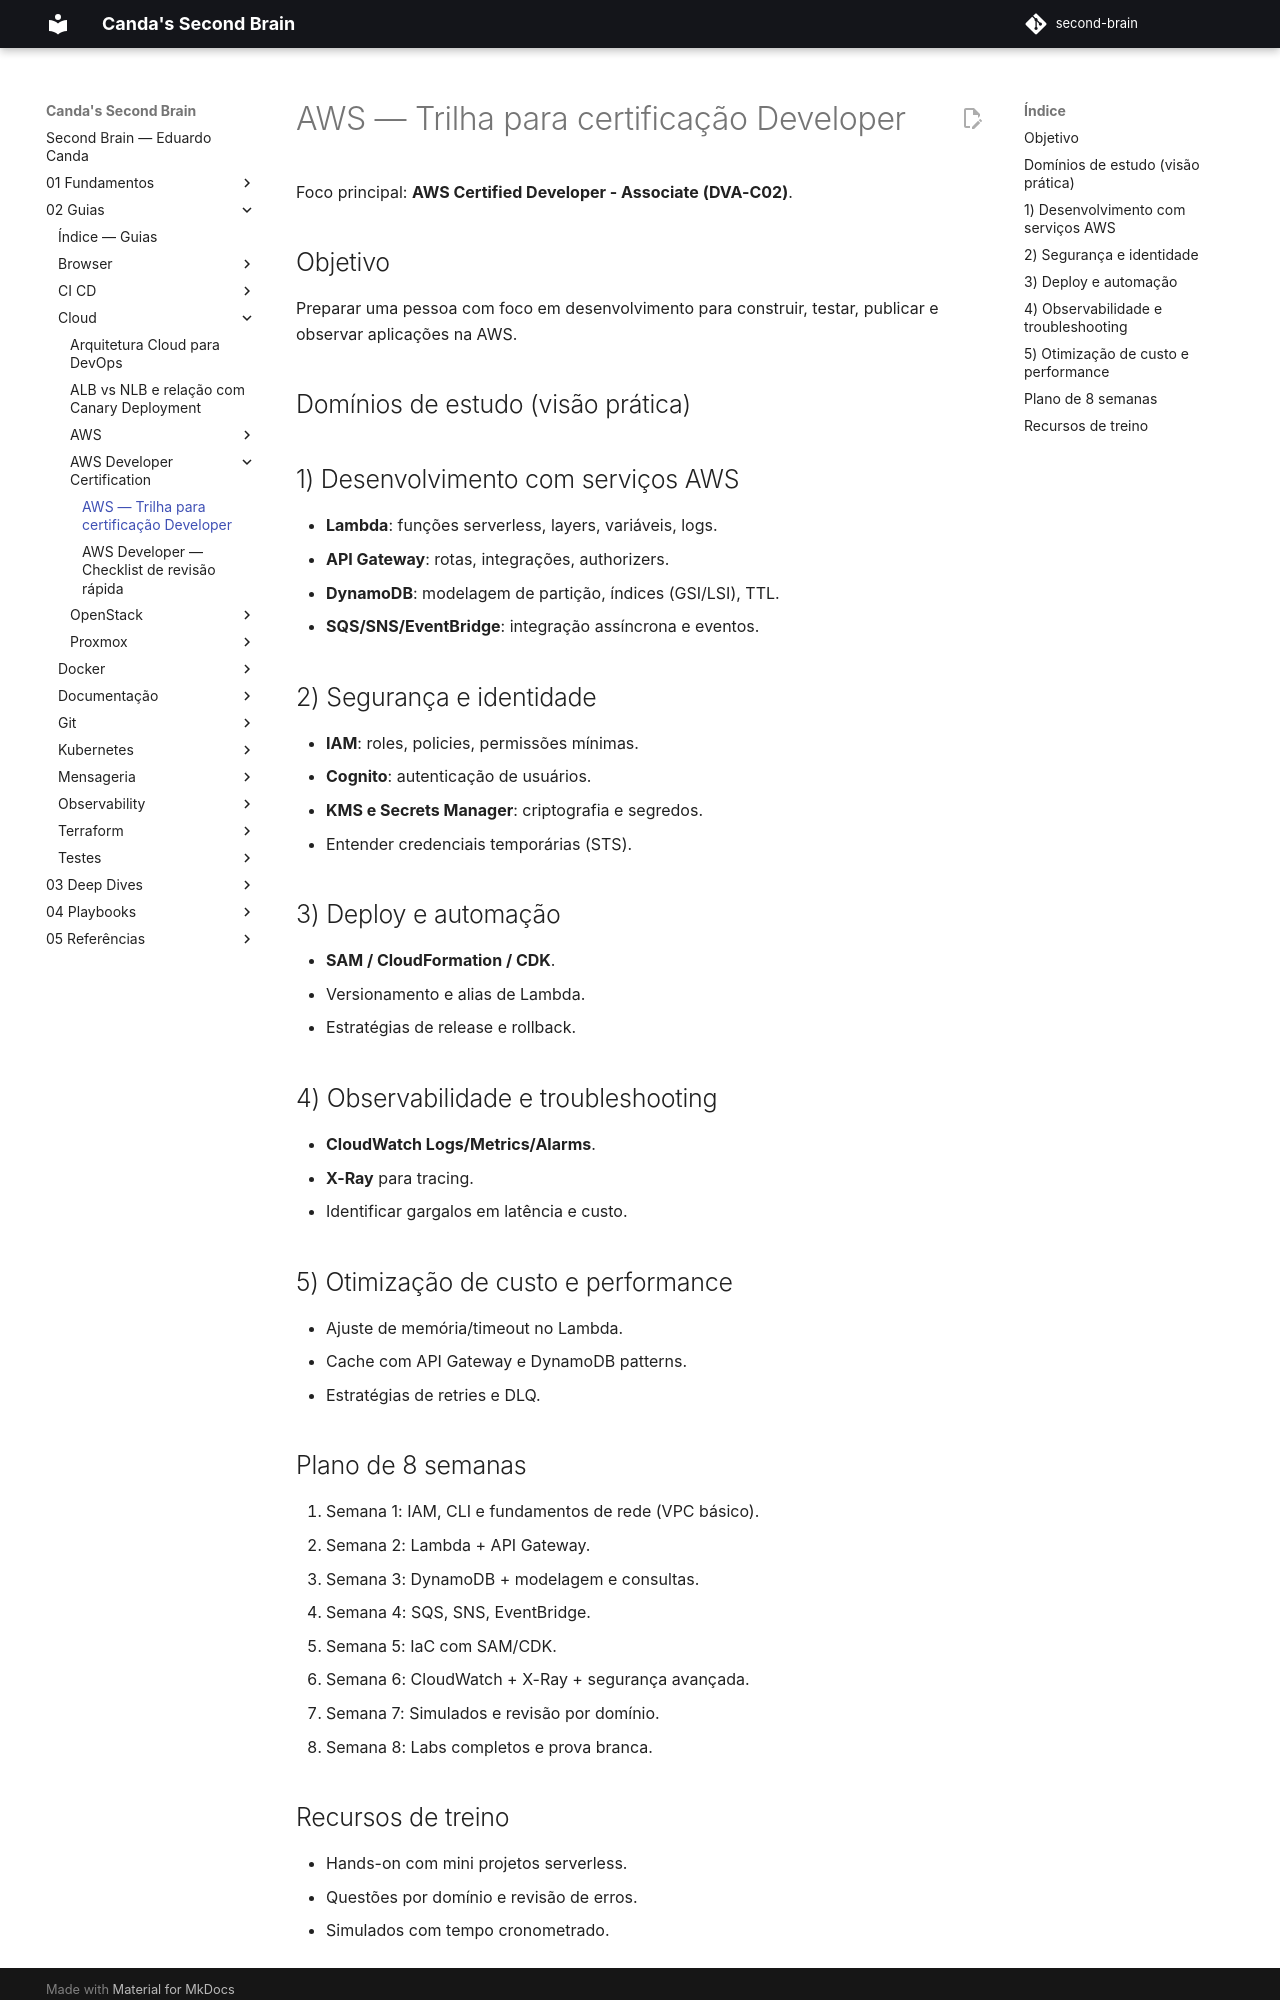

repository: EduardoCanda/second-brain · page: 02 - Guias/Cloud/AWS - Developer Certification/00 - Plano de Estudos/index.html · generator: mkdocs

# AWS — Trilha para certificação Developer

Foco principal: **AWS Certified Developer - Associate (DVA-C02)**.

## Objetivo
Preparar uma pessoa com foco em desenvolvimento para construir, testar, publicar e observar aplicações na AWS.

## Domínios de estudo (visão prática)

## 1) Desenvolvimento com serviços AWS
- **Lambda**: funções serverless, layers, variáveis, logs.
- **API Gateway**: rotas, integrações, authorizers.
- **DynamoDB**: modelagem de partição, índices (GSI/LSI), TTL.
- **SQS/SNS/EventBridge**: integração assíncrona e eventos.

## 2) Segurança e identidade
- **IAM**: roles, policies, permissões mínimas.
- **Cognito**: autenticação de usuários.
- **KMS e Secrets Manager**: criptografia e segredos.
- Entender credenciais temporárias (STS).

## 3) Deploy e automação
- **SAM / CloudFormation / CDK**.
- Versionamento e alias de Lambda.
- Estratégias de release e rollback.

## 4) Observabilidade e troubleshooting
- **CloudWatch Logs/Metrics/Alarms**.
- **X-Ray** para tracing.
- Identificar gargalos em latência e custo.

## 5) Otimização de custo e performance
- Ajuste de memória/timeout no Lambda.
- Cache com API Gateway e DynamoDB patterns.
- Estratégias de retries e DLQ.

## Plano de 8 semanas
1. Semana 1: IAM, CLI e fundamentos de rede (VPC básico).
2. Semana 2: Lambda + API Gateway.
3. Semana 3: DynamoDB + modelagem e consultas.
4. Semana 4: SQS, SNS, EventBridge.
5. Semana 5: IaC com SAM/CDK.
6. Semana 6: CloudWatch + X-Ray + segurança avançada.
7. Semana 7: Simulados e revisão por domínio.
8. Semana 8: Labs completos e prova branca.
